Run: headless pygame with SDL's dummy video driver; simulated clock (each Clock.tick advances the game by its frame time, no real sleeping); random seed 0; keys injected as events and as key.get_pressed() state; no mouse input.
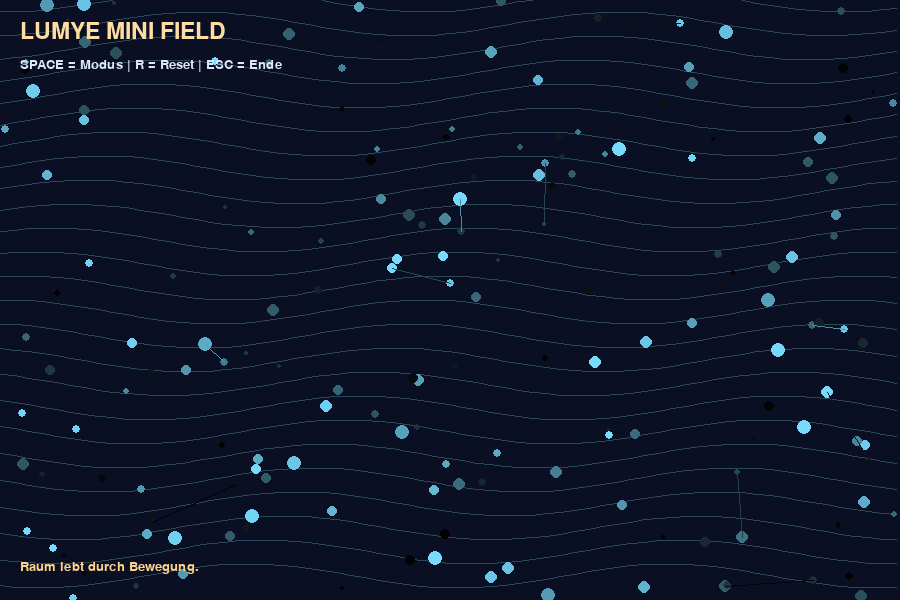
Frame 1 of 4 · flips 1–60 · no input
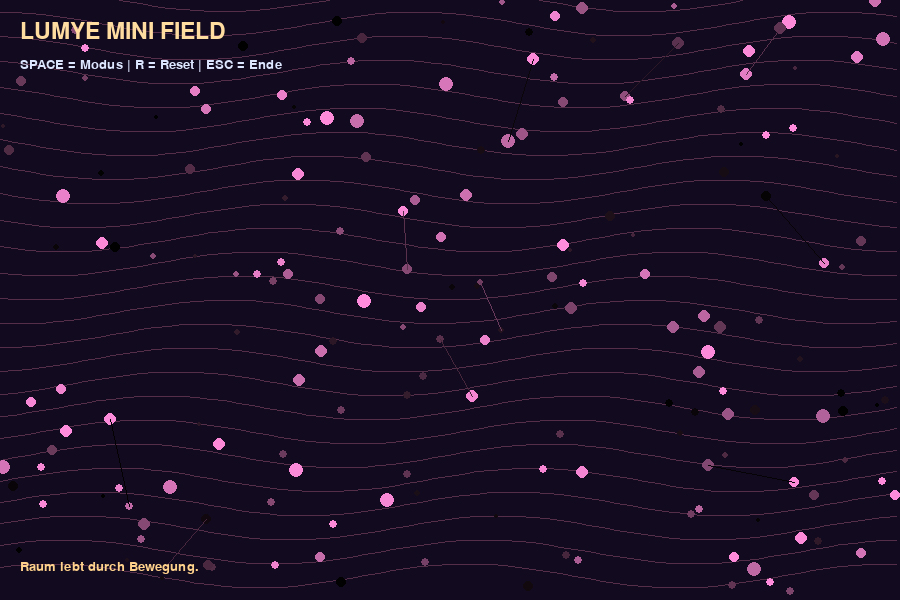
Frame 2 of 4 · flips 61–180 · tapped SPACE, RETURN · held RIGHT (→), D
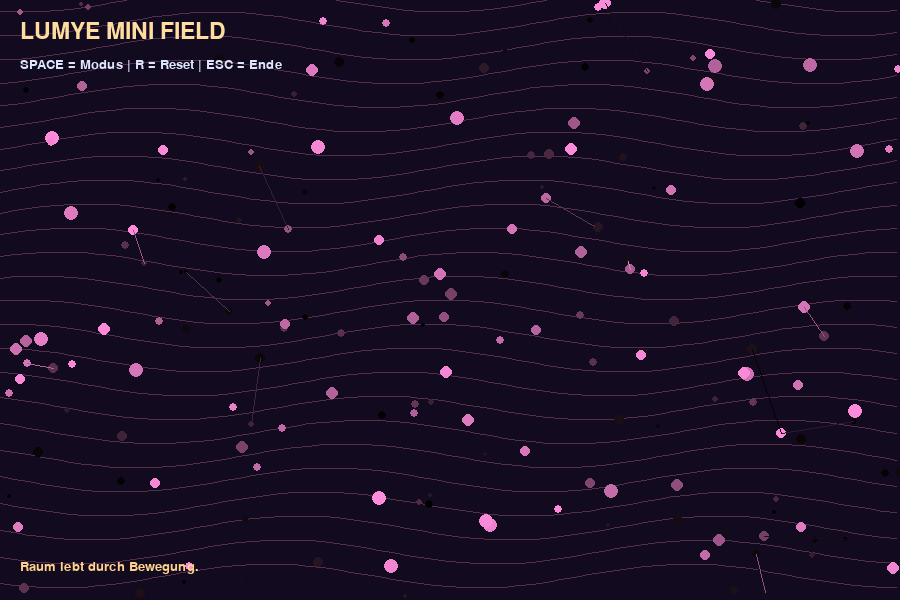
Frame 3 of 4 · flips 181–300 · held DOWN (↓), S
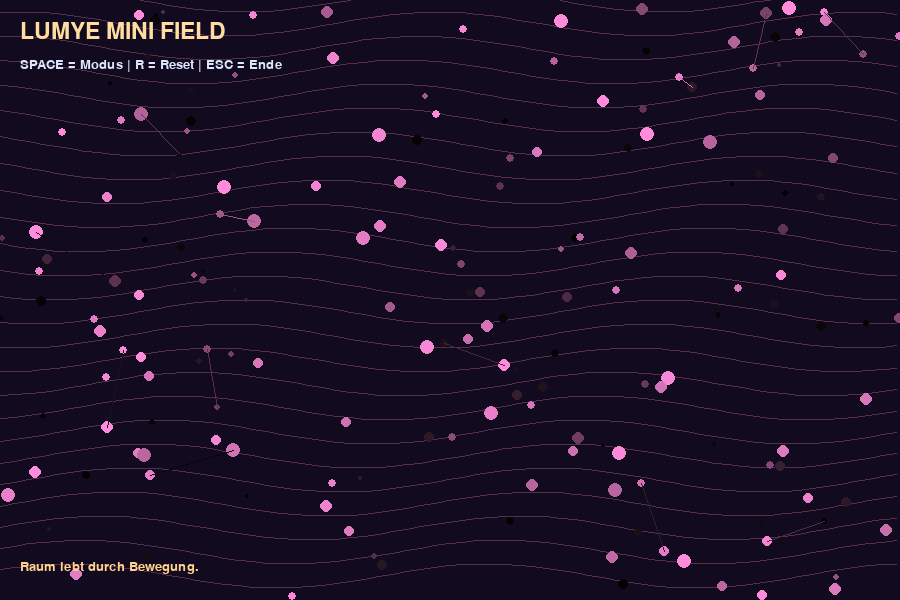
Frame 4 of 4 · flips 301–420 · held LEFT (←), A, UP (↑), W

The pygame program that drew these frames:

import pygame
import math
import random

# ============================================================
# LUMYE MINI FIELD
# ------------------------------------------------------------
# Kleine laufende Tirxy-/Brane-Demo
# Stabil für PyDroid & PC
#
# SPACE = Farben wechseln
# R     = Reset
# ESC   = Ende
# ============================================================

pygame.init()

# ------------------------------------------------------------
# Fenster
# ------------------------------------------------------------
W, H = 900, 600

screen = pygame.display.set_mode((W, H))

pygame.display.set_caption("LUMYE MINI FIELD")

clock = pygame.time.Clock()

# ------------------------------------------------------------
# Farben
# ------------------------------------------------------------
MODES = [
    [(10, 15, 35), (120, 220, 255)],
    [(18, 10, 30), (255, 140, 220)],
    [(8, 25, 20), (120, 255, 180)],
]

MODE = 0

# ------------------------------------------------------------
# Partikel
# ------------------------------------------------------------
particles = []

class Particle:

    def __init__(self):

        self.x = random.uniform(0, W)
        self.y = random.uniform(0, H)

        self.phase = random.random() * math.tau

        self.speed = random.uniform(0.5, 1.8)

        self.size = random.randint(2, 5)

    def update(self, t):

        self.x += math.sin(
            t * 0.01 + self.phase
        ) * self.speed

        self.y += math.cos(
            t * 0.012 + self.phase
        ) * self.speed

        # Bildschirm-Wrap
        if self.x < 0:
            self.x = W

        if self.x > W:
            self.x = 0

        if self.y < 0:
            self.y = H

        if self.y > H:
            self.y = 0

    def draw(self, t):

        bg, col = MODES[MODE]

        pulse = (
            0.5 +
            0.5 * math.sin(
                t * 0.03 + self.phase
            )
        )

        r = int(col[0] * pulse)
        g = int(col[1] * pulse)
        b = int(col[2] * pulse)

        radius = int(self.size + pulse * 3)

        pygame.draw.circle(
            screen,
            (r, g, b),
            (int(self.x), int(self.y)),
            radius
        )

# ------------------------------------------------------------
# Erstellen
# ------------------------------------------------------------
def reset_particles():

    global particles

    particles = [
        Particle()
        for _ in range(180)
    ]

reset_particles()

# ------------------------------------------------------------
# Feldlinien
# ------------------------------------------------------------
def draw_field_lines(t):

    _, col = MODES[MODE]

    for y in range(0, H, 24):

        pts = []

        for x in range(0, W, 14):

            wave = math.sin(
                x * 0.015 +
                y * 0.01 +
                t * 0.025
            ) * 12

            pts.append((x, y + wave))

        for i in range(1, len(pts)):

            pygame.draw.line(
                screen,
                (
                    col[0] // 3,
                    col[1] // 3,
                    col[2] // 3
                ),
                pts[i - 1],
                pts[i],
                1
            )

# ------------------------------------------------------------
# Titel
# ------------------------------------------------------------
font_big = pygame.font.SysFont(None, 34)
font_small = pygame.font.SysFont(None, 20)

def draw_text():

    title = font_big.render(
        "LUMYE MINI FIELD",
        True,
        (255, 220, 160)
    )

    screen.blit(title, (20, 20))

    info = font_small.render(
        "SPACE = Modus | R = Reset | ESC = Ende",
        True,
        (220, 230, 255)
    )

    screen.blit(info, (20, 58))

    lore = font_small.render(
        "Raum lebt durch Bewegung.",
        True,
        (255, 210, 140)
    )

    screen.blit(lore, (20, H - 40))

# ------------------------------------------------------------
# Mainloop
# ------------------------------------------------------------
running = True
t = 0

while running:

    t += 1

    # --------------------------------------------------------
    # Events
    # --------------------------------------------------------
    for event in pygame.event.get():

        if event.type == pygame.QUIT:
            running = False

        if event.type == pygame.KEYDOWN:

            if event.key == pygame.K_ESCAPE:
                running = False

            elif event.key == pygame.K_SPACE:

                MODE = (MODE + 1) % len(MODES)

            elif event.key == pygame.K_r:

                reset_particles()

    # --------------------------------------------------------
    # Hintergrund
    # --------------------------------------------------------
    bg, col = MODES[MODE]

    screen.fill(bg)

    # --------------------------------------------------------
    # Feldlinien
    # --------------------------------------------------------
    draw_field_lines(t)

    # --------------------------------------------------------
    # Partikel
    # --------------------------------------------------------
    for p in particles:

        p.update(t)

        p.draw(t)

    # --------------------------------------------------------
    # Verbindungslinien
    # --------------------------------------------------------
    for i in range(0, len(particles), 3):

        p1 = particles[i]

        for j in range(i + 1, min(i + 5, len(particles))):

            p2 = particles[j]

            dx = p1.x - p2.x
            dy = p1.y - p2.y

            dist = math.sqrt(dx * dx + dy * dy)

            if dist < 90:

                strength = 1 - dist / 90

                pygame.draw.line(
                    screen,
                    (
                        int(col[0] * strength),
                        int(col[1] * strength),
                        int(col[2] * strength)
                    ),
                    (p1.x, p1.y),
                    (p2.x, p2.y),
                    1
                )

    # --------------------------------------------------------
    # Text
    # --------------------------------------------------------
    draw_text()

    pygame.display.flip()

    clock.tick(60)

pygame.quit()
